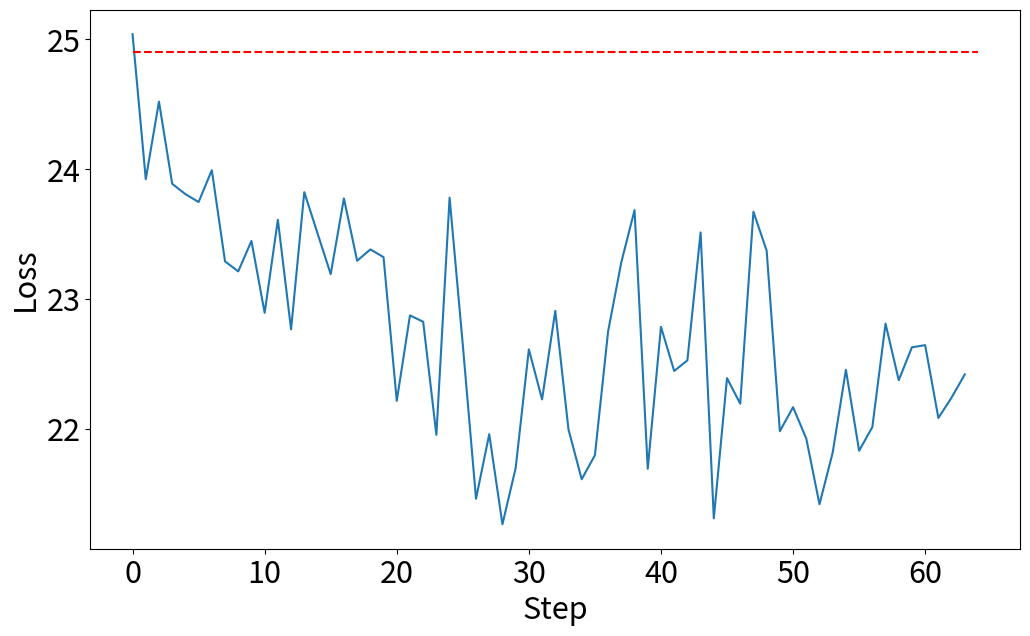

Write Python code to recreate this figure.
import numpy as np
import matplotlib.pyplot as plt

EXP = 2
FIG = 0

exp1_loss = np.array([-25.039882735202188, -24.38216999957436, -24.743013758408395, -25.531432402761357, -24.253049423820094, -24.248269306985957, -23.406891596944707, -25.157037182858115,
                     -25.39633254001015, -24.643660871606123, -25.281323859566136, -25.059012136961286, -25.209938149703177, -24.974088041405928, -25.706922807191546, -24.52093199679726])
exp1_trigger = 'PPPKHGKHPH'
exp1_init = -24.8993
exp1_best = np.min(exp1_loss)

exp2_loss = np.array([25.039882735202188, 23.92395511426424, 24.520777125107614, 23.71230542032342, 23.635873995329206, 24.07338857650757, 23.969077687514456, 23.317714088841488, 23.979080325678776,
                       23.62550956324527, 23.742817577562835, 23.39287153043245, 23.29012926001298, 23.5734960907384, 23.101617511950042, 23.494095300373278])
exp2_init = -exp1_init
exp2_best = 23.0399

exp2_loss = np.array([25.039882735202188, 23.92395511426424, 24.520777125107614, 23.888208037928532, 23.80831914199026, 23.747396393826133, 23.992445770062897, 23.290412149931257, 23.213337597094085, 23.447934778113115, 22.894056470770586, 23.610689916108782, 22.766983709837262, 23.82392228277106, 23.506980996382865, 23.19232584300794, 23.775631954795436, 23.29522792916549, 23.382446916479815, 23.322936158431204, 22.215931541041325, 22.87419981705515, 22.825420003188285, 21.954455827411852, 23.78097519121672, 22.64677125529239, 21.462276659513776, 21.959277027531673, 21.266087833203766, 21.69799418198435, 22.61294282110114, 22.227570358075592, 22.90888836509303, 21.99606288106818, 21.61255711003354, 21.79719106774581, 22.75189178868344, 23.28438128923115, 23.684845773797285, 21.69287553586458, 22.78631127508063, 22.446358580338327, 22.52775952690526, 23.513273565392744, 21.311454220821982, 22.391115690532484, 22.194542006442422, 23.672952401010615, 23.373203127007734, 21.982452392578125, 22.16747030458952, 21.925794400666888, 21.420152212444105, 21.8179323045831, 22.455252346239593, 21.83195161819458, 22.013866976687783, 22.810995377992327, 22.375387216869154, 22.628885294261732, 22.645126819610596, 22.084565990849544, 22.24156221590544, 22.419831702583714])
exp2_best = 21.1914

exp3_loss = np.array([76.88157653808594, 83.58828735351562, 91.66354370117188, 86.4459228515625, 76.08949279785156, 77.84022521972656, 68.44341278076172, 61.79631042480469, 58.829490661621094, 63.60296630859375, 63.992279052734375, 62.20772933959961, 68.38179779052734, 56.541404724121094, 76.55863189697266, 68.35975646972656, 69.17098236083984, 73.60269165039062, 56.42208480834961, 64.18572998046875, 61.16413879394531, 84.89348602294922, 62.7808837890625, 75.79939270019531, 69.81672668457031, 59.103660583496094, 57.807247161865234, 58.59809494018555, 56.61628341674805, 56.76203155517578, 59.92635726928711, 57.1898307800293, 59.52392578125, 57.307830810546875, 55.58935546875, 63.06077194213867, 72.93959045410156, 55.0391845703125, 51.88175964355469, 60.10102462768555, 70.59788513183594, 76.29306030273438, 69.6590576171875, 60.300209045410156, 53.676204681396484, 73.32479095458984, 69.65035247802734, 67.87389373779297, 55.33234405517578, 51.11778259277344, 63.609947204589844, 65.08494567871094, 69.97830963134766, 61.03049850463867, 50.02134704589844, 57.016998291015625, 62.35210418701172, 68.78933715820312, 51.712974548339844, 56.371177673339844, 53.39727020263672, 56.113563537597656, 64.59893798828125, 63.297630310058594, 50.74380111694336, 54.115535736083984, 67.03591918945312, 48.817649841308594, 67.44085693359375, 69.35649108886719, 47.52810287475586, 74.00544738769531, 64.32363891601562, 75.28318786621094, 70.8940200805664, 71.07524108886719, 54.19459533691406, 60.517578125, 69.0841064453125, 64.23884582519531, 58.200225830078125, 52.65382385253906, 50.71227264404297, 69.69141387939453, 44.526634216308594, 45.1812858581543, 57.622283935546875, 70.96125793457031, 49.733882904052734, 57.378684997558594, 47.535884857177734, 60.85616683959961, 47.82777404785156, 46.94380187988281, 47.30137252807617, 52.81246566772461, 51.828853607177734, 44.80231475830078, 52.34870147705078, 57.406272888183594, 50.448997497558594, 48.65403747558594, 51.29356384277344, 52.66801071166992, 68.22453308105469, 46.86132049560547, 51.88319396972656, 52.54730224609375, 47.906005859375, 46.1036491394043, 80.35684967041016, 60.74500274658203, 43.84003829956055, 75.94233703613281, 70.87153625488281, 58.46672058105469, 63.44194030761719, 68.6604995727539, 61.95142364501953, 74.61012268066406, 59.970924377441406, 61.19514465332031, 53.88581848144531, 57.76467514038086, 46.83185958862305, 58.79351043701172, 56.16769027709961, 64.01144409179688, 47.831993103027344, 47.75440216064453, 60.177303314208984, 48.253662109375, 43.91801452636719, 73.05706024169922, 46.234214782714844, 62.114463806152344, 48.54316711425781, 51.83782958984375, 65.78842163085938, 45.73191833496094, 51.6618766784668, 49.27098846435547, 50.734554290771484, 43.450347900390625, 59.31321334838867, 57.04326629638672, 67.74617767333984, 49.09812545776367, 45.46027755737305, 52.262123107910156, 43.6685791015625, 44.23481750488281, 54.022789001464844, 67.10527801513672, 63.694297790527344, 57.9373779296875, 62.21692657470703, 46.916316986083984, 49.05987548828125, 54.221336364746094, 46.585506439208984, 73.41729736328125, 43.53472137451172, 55.767066955566406, 61.52727508544922, 47.25346374511719, 66.6280746459961, 68.68565368652344, 48.555625915527344, 43.590972900390625, 50.83404541015625, 65.7934799194336, 63.79691696166992, 47.47221374511719, 52.140838623046875, 76.53014373779297, 47.6621208190918, 43.613731384277344, 43.942726135253906, 63.822288513183594, 46.8612174987793, 72.68479919433594, 44.59254455566406, 78.49710083007812, 44.141807556152344, 46.735801696777344, 49.6859130859375, 46.9647331237793, 58.41868209838867, 77.15478515625, 77.54627990722656, 57.79279708862305, 46.3366813659668, 44.92711639404297, 53.03803634643555, 43.445831298828125, 48.67254638671875, 73.90708923339844, 62.35578536987305, 48.15691375732422, 57.78160858154297, 44.405914306640625, 58.906158447265625, 55.54261779785156, 43.9295654296875, 44.72943115234375, 43.985755920410156, 61.70795440673828, 61.812103271484375, 45.11186981201172, 42.82012939453125, 60.7429313659668, 66.49467468261719, 72.67192077636719, 51.417205810546875, 43.481224060058594, 54.21089172363281, 49.66068649291992, 74.08894348144531, 44.92639923095703, 44.83942794799805, 55.48118209838867, 46.61859130859375, 53.43955612182617, 49.431114196777344, 65.51971435546875, 52.3577995300293, 50.48955535888672, 52.84093475341797, 44.71723556518555, 59.316192626953125, 70.24334716796875, 54.32538986206055, 50.269508361816406, 48.11419677734375, 47.70414352416992, 46.43467330932617, 62.913238525390625, 65.3662109375, 47.79595184326172, 43.11043930053711, 42.348541259765625, 49.93402099609375, 51.17790985107422, 50.46417236328125, 54.67232894897461, 54.66358947753906, 50.33297348022461, 57.243492126464844, 61.634178161621094, 53.78617477416992, 44.75157165527344, 65.23590087890625, 59.960323333740234, 50.929718017578125, 62.420616149902344])

exp3_dist = np.array([71, 74, 74, 74, 74, 74, 73, 73, 75, 75, 74, 75, 75, 73, 72, 72, 72, 73, 73, 72, 72, 72, 73, 72, 74, 73, 72, 73, 73, 73, 72, 73, 73, 73, 73, 73, 73, 74, 74, 74, 73, 73, 74, 72, 74, 74, 75, 74, 73, 74, 73, 75, 75, 74, 74, 74, 73, 76, 74, 75, 74, 73, 74, 74, 74, 74, 74, 73, 73, 74, 73, 74, 74, 73, 73, 73, 73, 72, 72, 73, 73, 73, 71, 73, 73, 72, 73, 73, 73, 73, 74, 75, 73, 73, 74, 73, 73, 73, 72, 74, 73, 74, 74, 73, 73, 74, 74, 73, 72, 73, 74, 73, 73, 75, 75, 75, 74, 73, 72, 73, 74, 72, 74, 73, 73, 73, 74, 72, 72, 74, 74, 73, 73, 73, 73, 73, 74, 73, 74, 73, 74, 73, 73, 73, 74, 73, 73, 73, 74, 73, 72, 73, 74, 73, 74, 73, 73, 74, 73, 73, 74, 73, 72, 74, 73, 73, 73, 73, 73, 72, 73, 73, 72, 72, 73, 72, 73, 73, 73, 73, 73, 73, 73, 73, 73, 74, 73, 73, 72, 72, 72, 73, 72, 73, 74, 73, 73, 73, 75, 73, 72, 73, 73, 74, 73, 74, 72, 74, 74, 74, 73, 74, 73, 74, 73, 73, 72, 73, 73, 72, 73, 73, 73, 71, 72, 73, 73, 72, 73, 73, 73, 73, 73, 73, 72, 73, 73, 73, 73, 72, 71, 73, 74, 74, 76, 73, 72, 72, 73, 74, 73, 73, 73, 73, 73, 73])
exp3_init = 5.233139991760254

plt.figure(figsize=(12, 7))
plt.rcParams.update({'font.size': 22})
if EXP == 1:
    plt.plot(exp1_loss)
    plt.hlines(exp1_init, 0, len(exp1_loss), colors='r', linestyles='dashed')
    plt.ylabel('Loss')
    plt.xlabel('Step')
elif EXP == 2:
    plt.plot(exp2_loss)
    plt.hlines(exp2_init, 0, len(exp2_loss), colors='r', linestyles='dashed')
    plt.ylabel('Loss')
    plt.xlabel('Step')
elif EXP == 3:
    plt.plot(exp3_loss)
    plt.ylabel('Loss')
    plt.xlabel('Step')
    plt.hlines(exp3_init, 0, len(exp3_loss), colors='r', linestyles='dashed')
    ax2 = plt.twinx()
    plt.plot(exp3_dist, color='tab:orange')
    ax2.set_ylim([0, 100])
    plt.ylabel('Levenshtein distance')
plt.show()
